5-way image classification set "dataset" from GitHub (Sabira687/Coins); label vocabulary: 100 tenge, 10 tenge, 20 tenge, 50 tenge, 5 tenge.

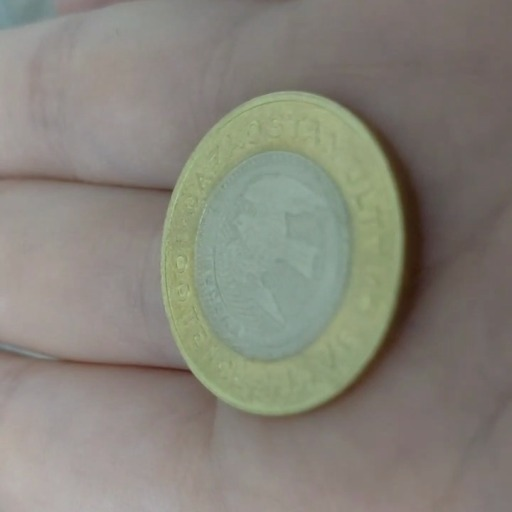
Label: 100 tenge

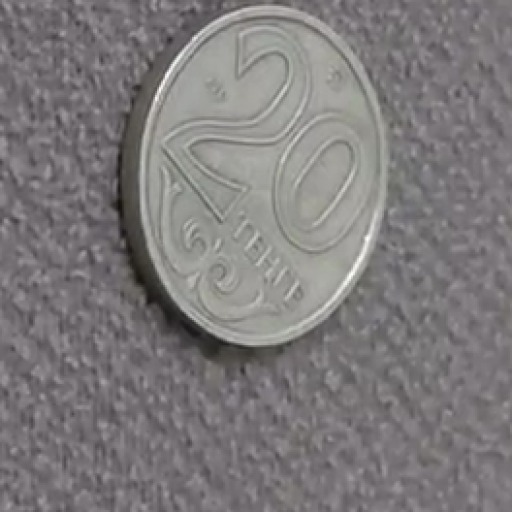
Label: 20 tenge

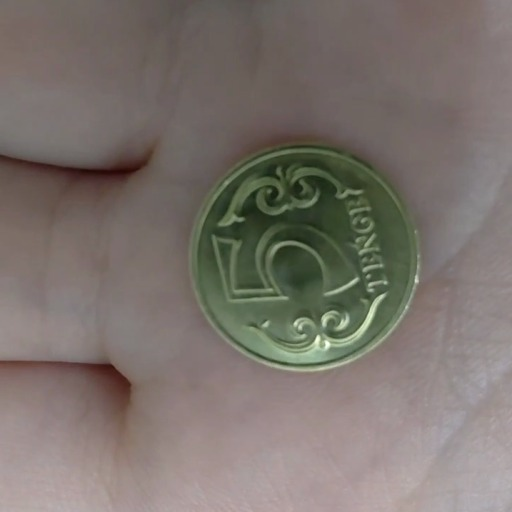
Label: 5 tenge

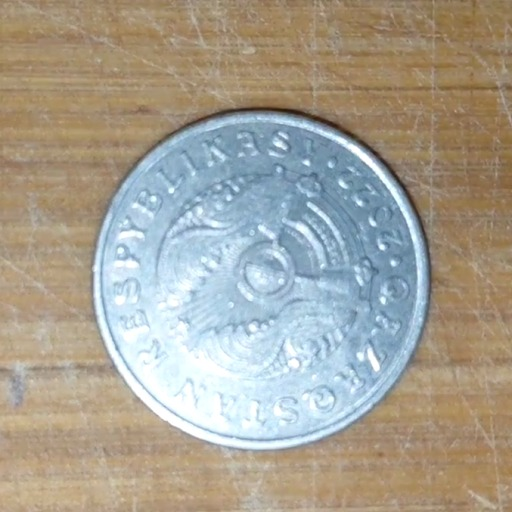
Label: 50 tenge

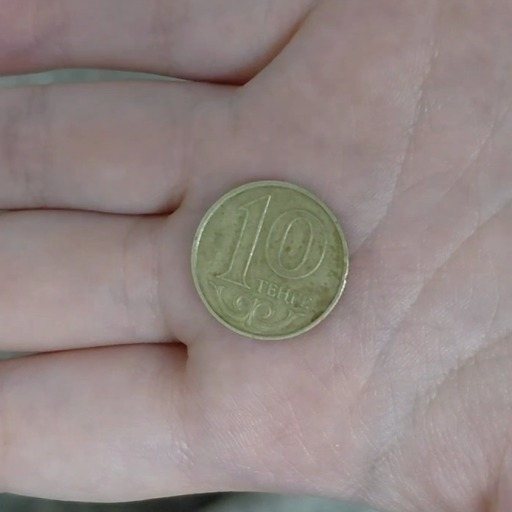
Label: 10 tenge

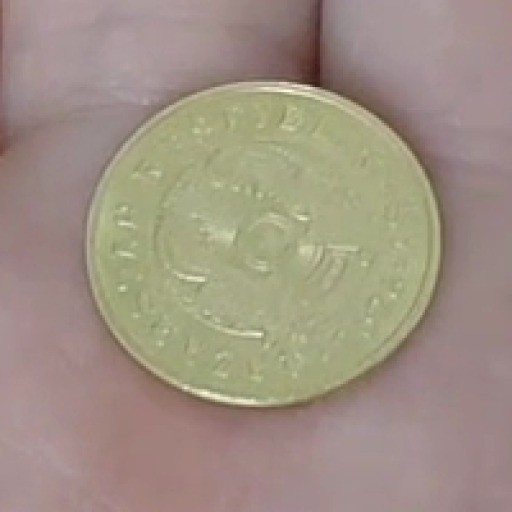
Label: 5 tenge
